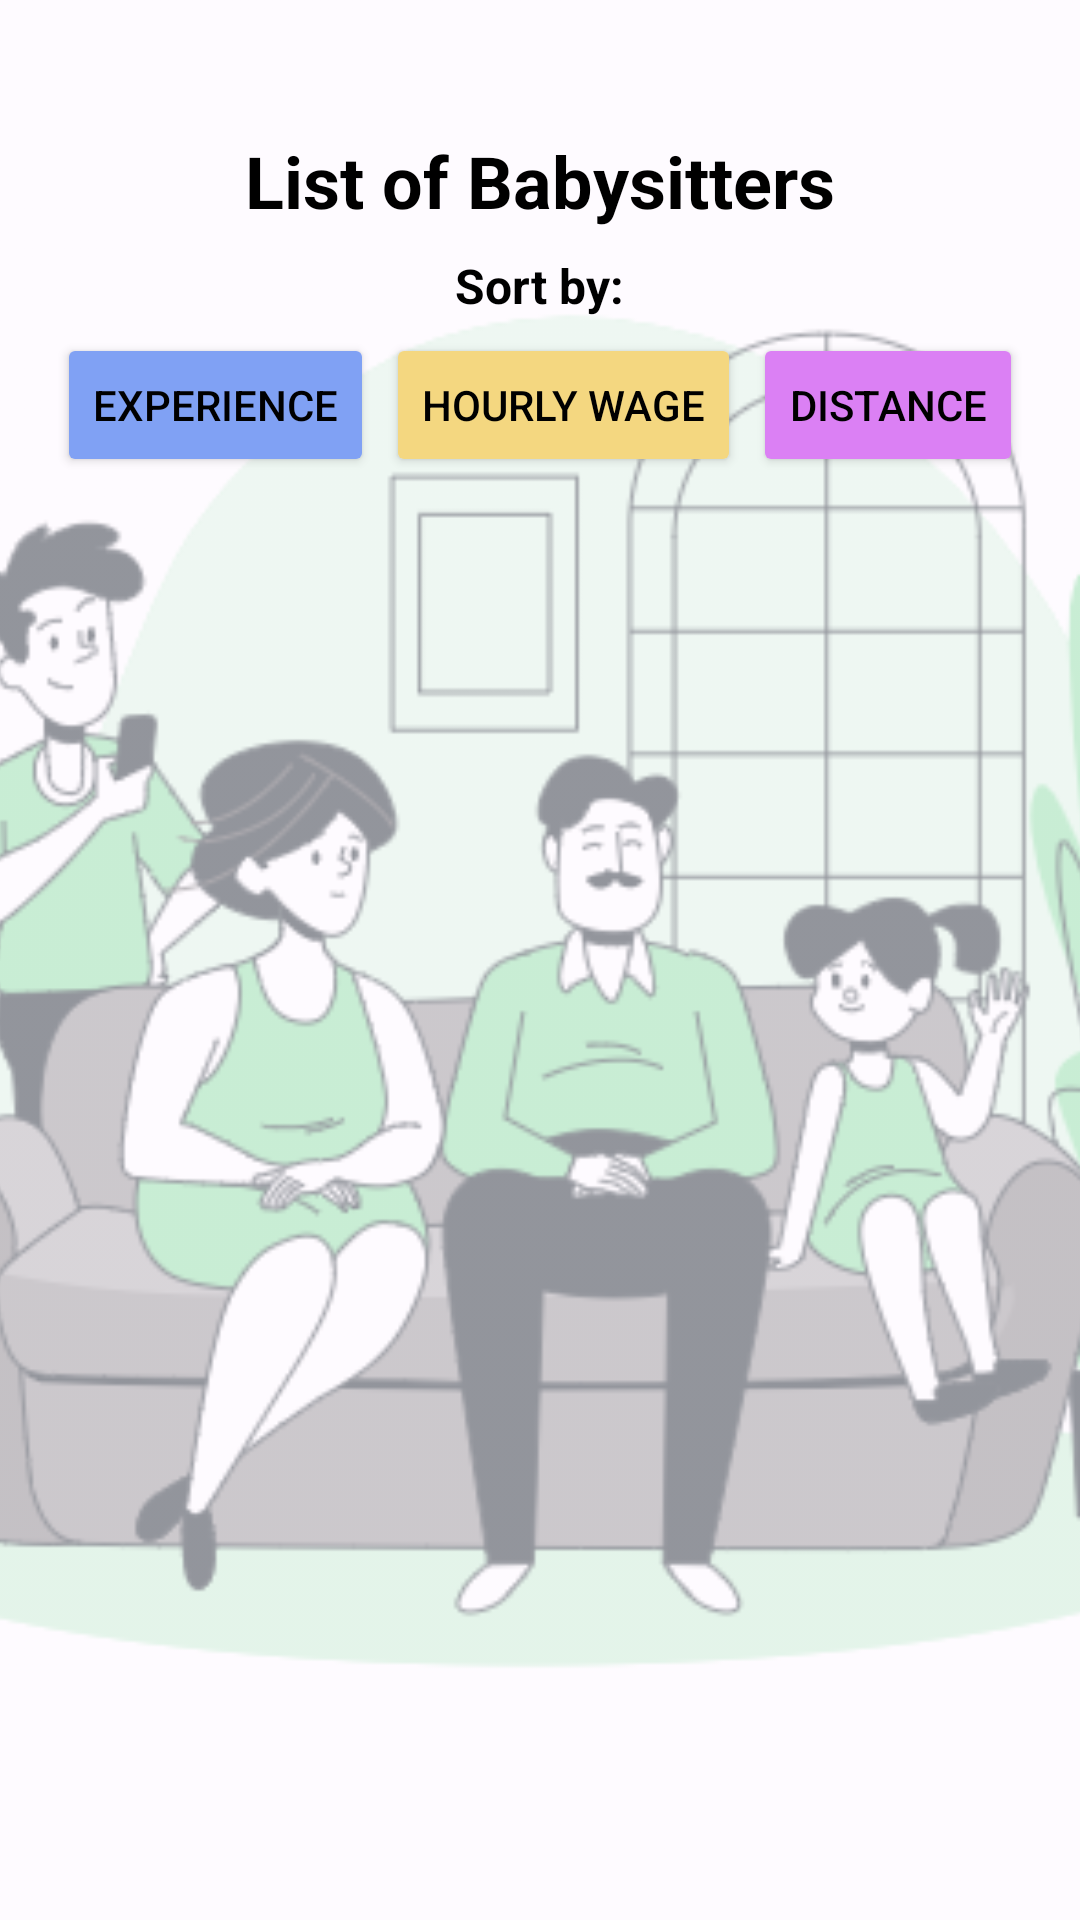

The Android layout XML behind this screen, and the referenced resources:
<!-- AndroidManifest.xml: application theme Theme.KinderKit -->
<!-- res/layout/activity_home_parent.xml -->
<androidx.coordinatorlayout.widget.CoordinatorLayout xmlns:android="http://schemas.android.com/apk/res/android"
    xmlns:tools="http://schemas.android.com/tools"
    android:layout_width="match_parent"
    android:layout_height="match_parent">

    
    <ImageView
        android:id="@+id/backgroundImage"
        android:layout_width="match_parent"
        android:layout_height="match_parent"
        android:alpha="0.5"
        android:scaleType="centerCrop"
        android:src="@drawable/family" />

    
    <LinearLayout
        android:layout_width="match_parent"
        android:layout_height="wrap_content"
        android:orientation="vertical"
        android:padding="10dp">

        <RelativeLayout
            android:layout_width="match_parent"
            android:layout_height="wrap_content"
            android:layout_marginBottom="8dp"
            android:padding="10dp">

            
        </RelativeLayout>

        <com.google.android.material.textview.MaterialTextView
            android:layout_width="wrap_content"
            android:layout_height="wrap_content"
            android:layout_gravity="center_horizontal"
            android:paddingTop="16dp"
            android:text="@string/list_of_babysitters"
            android:textColor="@color/black"
            android:textSize="24sp"
            android:textStyle="bold" />

        <com.google.android.material.textview.MaterialTextView
            android:layout_width="wrap_content"
            android:layout_height="wrap_content"
            android:layout_gravity="center_horizontal"
            android:paddingTop="8dp"
            android:text="@string/sort_by"
            android:textColor="@color/black"
            android:textSize="16sp"
            android:textStyle="bold" />

        <LinearLayout
            android:layout_width="match_parent"
            android:layout_height="wrap_content"
            android:gravity="center"
            android:orientation="horizontal"
            android:paddingVertical="5dp">

            <Button
                android:id="@+id/btnSortByExperience"
                android:layout_width="wrap_content"
                android:layout_height="wrap_content"
                android:layout_marginEnd="4dp"
                android:backgroundTint="#80A1F4"
                android:text="Experience"
                android:textColor="@color/black" />

            <Button
                android:id="@+id/btnSortByHourlyWage"
                android:layout_width="wrap_content"
                android:layout_height="wrap_content"
                android:layout_marginEnd="4dp"
                android:backgroundTint="#F4D780"
                android:text="Hourly Wage"
                android:textColor="@color/black" />

            <Button
                android:id="@+id/btnSortByDistance"
                android:layout_width="wrap_content"
                android:layout_height="wrap_content"
                android:backgroundTint="#DB80F4"
                android:text="Distance"
                android:textColor="@color/black" />

        </LinearLayout>

        <androidx.recyclerview.widget.RecyclerView
            android:id="@+id/rvBabysitters"
            android:layout_width="match_parent"
            android:layout_height="335dp"
            android:layout_marginHorizontal="16dp"
            android:layout_weight="1"
            android:paddingTop="16dp"
            tools:listitem="@layout/babysitter" />
    </LinearLayout>

    <FrameLayout
        android:id="@+id/mapContainer"
        android:layout_width="match_parent"
        android:layout_height="200dp"
        android:layout_gravity="bottom"
        android:layout_marginBottom="16dp" />

</androidx.coordinatorlayout.widget.CoordinatorLayout>
<!-- res/layout/babysitter.xml (included above) -->
<?xml version="1.0" encoding="utf-8"?>
<androidx.constraintlayout.widget.ConstraintLayout xmlns:android="http://schemas.android.com/apk/res/android"
    xmlns:app="http://schemas.android.com/apk/res-auto"
    android:layout_width="match_parent"
    android:layout_height="wrap_content"
    android:layout_marginVertical="8dp">

    <androidx.cardview.widget.CardView
        android:id="@+id/babysitterCardView"
        android:layout_width="match_parent"
        android:layout_height="wrap_content"
        android:textColor="@color/black"
        app:cardCornerRadius="8dp"
        app:cardElevation="4dp"
        app:layout_constraintBottom_toBottomOf="parent"
        app:layout_constraintTop_toTopOf="parent">

        <LinearLayout
            android:layout_width="match_parent"
            android:layout_height="wrap_content"
            android:orientation="vertical"
            android:padding="16dp">

            <TextView
                android:id="@+id/tvBabysitterName"
                android:layout_width="wrap_content"
                android:layout_height="wrap_content"
                android:text="Name: "
                android:textColor="@color/black"
                android:textSize="20sp"
                android:textStyle="bold" />

            <TextView
                android:id="@+id/tvBabysitterPhone"
                android:layout_width="wrap_content"
                android:layout_height="wrap_content"
                android:text="Phone: "
                android:textColor="@color/black"
                android:textSize="16sp" />

            <TextView
                android:id="@+id/tvBabysitterEmail"
                android:layout_width="wrap_content"
                android:layout_height="wrap_content"
                android:text="Email: "
                android:textColor="@color/black"
                android:textSize="16sp" />

            <TextView
                android:id="@+id/tvBabysitterAddress"
                android:layout_width="wrap_content"
                android:layout_height="wrap_content"
                android:text="Address: "
                android:textColor="@color/black"
                android:textSize="16sp" />

            <TextView
                android:id="@+id/tvBabysitterAge"
                android:layout_width="wrap_content"
                android:layout_height="wrap_content"
                android:text="Age: "
                android:textColor="@color/black"
                android:textSize="16sp" />

            <TextView
                android:id="@+id/tvBabysitterSmokes"
                android:layout_width="wrap_content"
                android:layout_height="wrap_content"
                android:text="Smokes: "
                android:textColor="@color/black"
                android:textSize="16sp" />


            <TextView
                android:id="@+id/tvBabysitterDescription"
                android:layout_width="wrap_content"
                android:layout_height="wrap_content"
                android:text="Description: "
                android:textColor="@color/black"
                android:textSize="16sp" />

            <TextView
                android:id="@+id/tvBabysitterHourlyWage"
                android:layout_width="wrap_content"
                android:layout_height="wrap_content"
                android:text="Hourly Wage: "
                android:textColor="@color/black"
                android:textSize="16sp" />

            <TextView
                android:id="@+id/tvBabysitterExperience"
                android:layout_width="wrap_content"
                android:layout_height="wrap_content"
                android:text="Experience: "
                android:textColor="@color/black"
                android:textSize="16sp" />

            <EditText
                android:id="@+id/messageEditText"
                android:layout_width="match_parent"
                android:layout_height="wrap_content"
                android:hint="Enter babysittingEvent"
                android:textColor="@color/black"
                android:visibility="gone" />

            <Button
                android:id="@+id/showDatePickerButton"
                android:layout_width="wrap_content"
                android:layout_height="wrap_content"
                android:text="Select Date"
                android:textColor="@color/black"
                android:visibility="gone" />

            <TextView
                android:id="@+id/tvSelectedDate"
                android:layout_width="wrap_content"
                android:layout_height="wrap_content"
                android:text="Selected Date: "
                android:textColor="@color/black"
                android:visibility="gone" />


            <Button
                android:id="@+id/btnSendMessage"
                android:layout_width="wrap_content"
                android:layout_height="wrap_content"
                android:layout_marginTop="8dp"
                android:backgroundTint="#F17DD9"
                android:text="Send Message"
                android:textColor="@color/black" />

        </LinearLayout>
    </androidx.cardview.widget.CardView>
</androidx.constraintlayout.widget.ConstraintLayout>
<!-- resources referenced by this layout -->
<resources>
  <color name="black">#FF000000</color>
  <!-- drawable family: png bitmap (drawable, 58184 bytes) -->
  <string name="list_of_babysitters">List of Babysitters</string>
  <string name="sort_by">Sort by:</string>
  <style name="Theme.KinderKit" parent="Base.Theme.KinderKit" />
  <style name="Base.Theme.KinderKit" parent="Theme.Material3.DayNight.NoActionBar">
          
          
      </style>
</resources>
